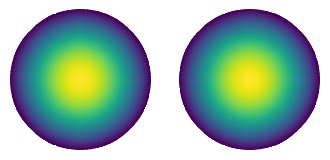

Write Python code to recreate this figure.
import argparse
import matplotlib
from matplotlib import cm, colors
import matplotlib.pyplot as plt
import numpy as np
from numpy.linalg import norm
import matplotlib.animation as animation
from scipy.linalg import expm

matplotlib.rc('font', family='serif')

I = np.identity(2)
X = np.array([[0,1],[1,0]])
Y = np.array([[0,-1j],[1j,0]])
Z = np.array([[1,0],[0,-1]])
sig = np.array([X,Y,Z])

ZZ = np.kron(Z,Z)
XI = np.kron(X,I)
IX = np.kron(I,X)
ZI = np.kron(Z,I)
IZ = np.kron(I,Z)
YI = np.kron(Y,I)
IY = np.kron(I,Y)
II = np.kron(I,I)

def Hvec(J,h,vec): #just acts with the hamiltonian on the input vector
    return np.dot(II-deltat*1j*(J*ZZ-h*(XI+IX)),vec.Ts)

def dsum(a,b):
    mat = np.zeros(np.add(a.shape,b.shape))
    mat[:a.shape[0],:a.shape[1]]=a
    mat[a.shape[0]:,a.shape[1]:]=b
    return mat

parser = argparse.ArgumentParser(description="let's make some generative art!!")
# add arguments
parser.add_argument('-steps', dest='steps', required=False)
parser.add_argument('-N', dest='N', required=False)
parser.add_argument('-J', dest='J', required=False)
parser.add_argument('-field', dest='field', required=False)
parser.add_argument('-zfield', dest='zfield', required=False)
parser.add_argument('-fname', dest='fname', required=False)
parser.add_argument('-deltat', dest='deltat', required=False)
args = parser.parse_args()

deltat = 0.05

N = 2
if args.N:
    N = int(args.N)

J = 1
if args.J:
    J = float(args.J)

h = 0
if args.field:
    h = float(args.field)

hz = 0
if args.zfield:
    hz = float(args.zfield)

bins = 110

### build some matrices! ###
### very dumb way of doing things XD ###
ZZs = []
Zs = []
Xs = []
Ys = []

for i in range(0,N):
    if i == 0:
        addtoXs = X
        addtoZs = Z
        addtoYs = Y
        addtoZZs = Z
    else:
        if(i==N-1):
            addtoZZs = Z
        else:
            addtoZZs = I
        addtoZs = I
        addtoXs = I
        addtoYs = I
    for j in range(1,N):
        if(j==i):
            addtoXs = np.kron(addtoXs,X)
            addtoZs = np.kron(addtoZs,Z)
            addtoYs = np.kron(addtoYs,Y)
            addtoZZs = np.kron(addtoZZs,Z)
        else:
            addtoXs = np.kron(addtoXs,I)
            addtoYs = np.kron(addtoYs,I)
            addtoZs = np.kron(addtoZs,I)
            if(j==i+1):
                addtoZZs = np.kron(addtoZZs,Z)
            else:
                addtoZZs = np.kron(addtoZZs,I)

    Xs.append(addtoXs)
    Ys.append(addtoYs)
    Zs.append(addtoZs)
    ZZs.append(addtoZZs)


### initialize wavefunction ###
psi = np.array([1,0])
for i in range(1,N):
    if i == (N-1)/2:
        psi = np.kron(psi,np.array([0,1]))
    else:
        psi = np.kron(psi,np.array([1,0]))

print("starting wavefunction = ",psi)

Hamiltonian = np.zeros((2**N,2**N))
for i in range(0,N):
    Hamiltonian = Hamiltonian - J * ZZs[i] - h * Xs[i] - hz * Zs[i]

print("starting H = ", Hamiltonian)

def vev(vec,mat):
    return np.dot(np.dot(np.conj(vec),mat),vec.T)

thetarange = np.linspace(0,np.pi/2,bins)
phirange = np.linspace(0,2*np.pi,bins)
thetas, phis = np.meshgrid(thetarange, phirange) #rectangular plot of polar data

xs = np.sin(thetas) * np.cos(phis)
ys = np.sin(thetas) * np.sin(phis)
zs = np.cos(thetas)

vevs = np.zeros((N,bins,bins))

steps = 1
if args.steps:
    steps = int(args.steps)

fname = "test"
deltat = .07
if args.deltat:
    deltat = float(deltat)
if args.fname:
    fname = args.fname

Ut = expm(-1j * Hamiltonian * deltat) #will need to put this inside the loop if you want to do H(t) problems

for s in range(0,steps):
    print("on step %i..."%s)
    fig, axes = plt.subplots(1,N, subplot_kw=dict(polar=True),figsize=(2*N, 2))
    for i in range(0,N):
        axes[i].axis("off")

    for i in range(0,bins):
        for j in range(0,bins):
            for k in range(0,N):
                vevs[k,i,j] = vev(psi,Xs[k]*xs[i,j] + Ys[k]*ys[i,j] + Zs[k]*zs[i,j])

    for i in range(0,N):
        axes[i].pcolormesh(phis, thetas, vevs[i,:]) #X,Y & data2D must all be same dimensions

    psi = np.dot(Ut,psi) #update the wavefunction --- we're in Schrodinger picture

    if(steps!=1):
        plt.savefig(fname+"%.3i"%s, dpi=None, facecolor='k', edgecolor='k',
        orientation='portrait', bbox_inches='tight', pad_inches=0.1)
        plt.clf()
        plt.close()
    else:
        print("showing plot...")
        plt.show()
        break
